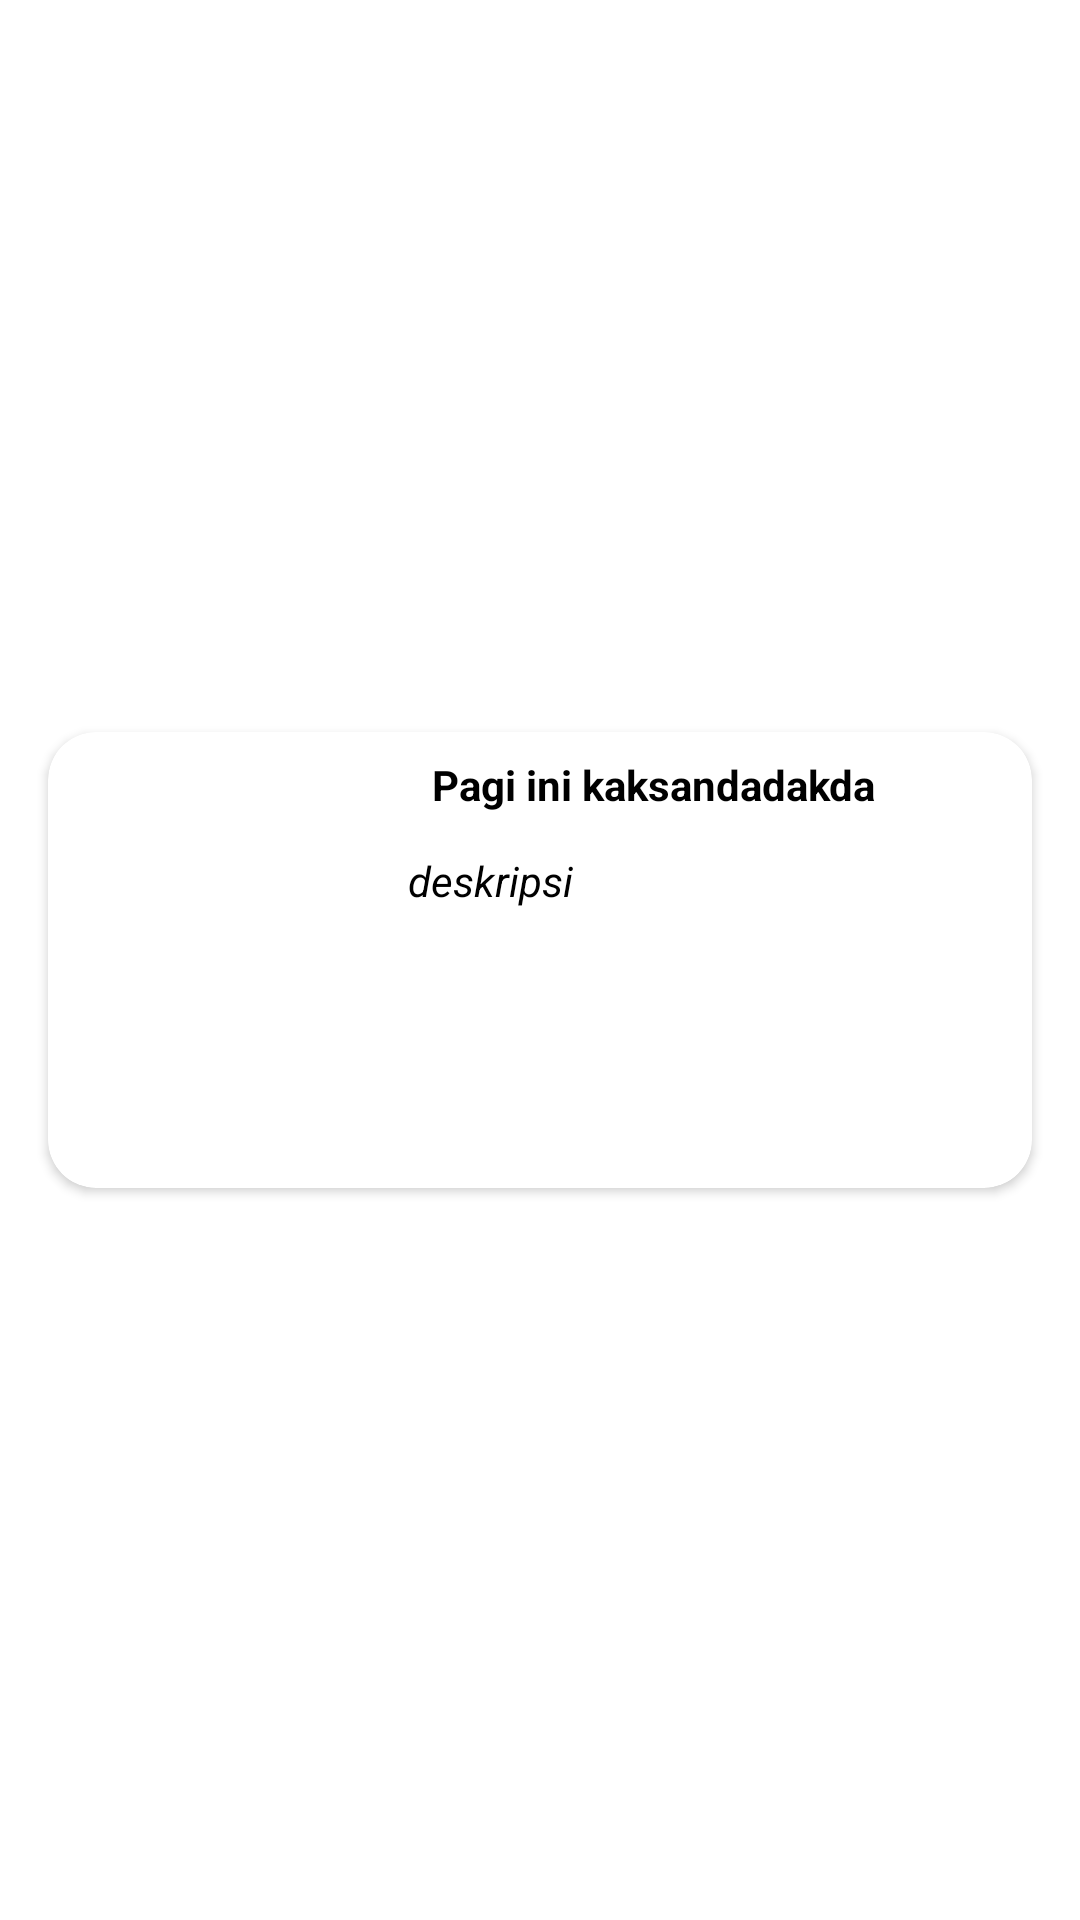

This screen was rendered from an Android layout file. Write that file and the resources it references.
<!-- AndroidManifest.xml: application theme Theme.ApplicationBerita -->
<!-- res/layout/list_news.xml -->
<?xml version="1.0" encoding="utf-8"?>
<androidx.constraintlayout.widget.ConstraintLayout xmlns:android="http://schemas.android.com/apk/res/android"
    xmlns:app="http://schemas.android.com/apk/res-auto"
    android:layout_width="match_parent"
    android:layout_height="wrap_content">


    <androidx.cardview.widget.CardView
        android:layout_width="match_parent"
        android:layout_height="wrap_content"
        android:layout_marginStart="16dp"
        android:layout_marginTop="8dp"
        android:layout_marginEnd="16dp"
        android:layout_marginBottom="8dp"
        app:cardCornerRadius="16dp"
        app:layout_constraintBottom_toBottomOf="parent"
        app:layout_constraintEnd_toEndOf="parent"
        app:layout_constraintStart_toStartOf="parent"
        app:layout_constraintTop_toTopOf="parent">

        <androidx.constraintlayout.widget.ConstraintLayout
            android:id="@+id/constraintLayout"
            android:layout_width="match_parent"
            android:layout_height="match_parent">

            <ImageView
                android:id="@+id/img_news"
                android:layout_width="150dp"
                android:layout_height="120dp"
                android:layout_below="@id/img_news"
                android:layout_marginStart="16dp"
                android:layout_marginTop="16dp"
                android:layout_marginEnd="8dp"
                android:layout_marginBottom="16dp"
                android:src="@drawable/top"
                app:layout_constraintBottom_toBottomOf="parent"
                app:layout_constraintEnd_toEndOf="parent"
                app:layout_constraintHorizontal_bias="0.0"
                app:layout_constraintStart_toStartOf="parent"
                app:layout_constraintTop_toTopOf="parent" />

















            <TextView
                android:id="@+id/author"
                android:layout_width="200dp"
                android:layout_height="20dp"
                android:layout_marginStart="8dp"
                android:layout_marginTop="8dp"
                android:text="Pagi ini kaksandadakda"
                android:textColor="@color/black"

                android:textStyle="bold"
                app:layout_constraintEnd_toEndOf="parent"
                app:layout_constraintHorizontal_bias="1.0"
                app:layout_constraintStart_toStartOf="parent"
                app:layout_constraintTop_toTopOf="parent" />

            <TextView
                android:id="@+id/description"
                android:layout_width="200dp"
                android:layout_height="60dp"
                android:layout_marginEnd="8dp"
                android:text="deskripsi"
                android:textColor="@color/black"
                android:textStyle="italic"
                app:layout_constraintBottom_toBottomOf="parent"
                app:layout_constraintEnd_toEndOf="parent"
                app:layout_constraintHorizontal_bias="1.0"
                app:layout_constraintStart_toEndOf="@+id/img_news"
                app:layout_constraintTop_toBottomOf="@+id/author"
                app:layout_constraintVertical_bias="0.19" />

            <ImageView
                android:id="@+id/img_save"
                android:layout_width="wrap_content"
                android:layout_height="wrap_content"
                android:layout_marginEnd="8dp"
                android:src="@drawable/ic_saved"
                app:layout_constraintBottom_toBottomOf="parent"
                app:layout_constraintEnd_toEndOf="parent"
                app:layout_constraintTop_toBottomOf="@+id/description"
                app:layout_constraintVertical_bias="0.59000003" />


        </androidx.constraintlayout.widget.ConstraintLayout>


    </androidx.cardview.widget.CardView>

</androidx.constraintlayout.widget.ConstraintLayout>
<!-- resources referenced by this layout -->
<resources>
  <style name="Theme.ApplicationBerita" parent="Theme.MaterialComponents.DayNight.DarkActionBar">
          
          <item name="colorPrimary">@color/purple_500</item>
          <item name="colorPrimaryVariant">@color/purple_700</item>
          <item name="colorOnPrimary">@color/white</item>
          
          <item name="colorSecondary">@color/teal_200</item>
          <item name="colorSecondaryVariant">@color/teal_700</item>
          <item name="colorOnSecondary">@color/black</item>
          
          <item name="android:statusBarColor">?attr/colorPrimaryVariant</item>
          
      </style>
  <!-- not gathered from this repository: default colours our renderer supplied (Android Studio template values) -->
  <color name="purple_500">#FF6200EE</color>
  <color name="purple_700">#FF3700B3</color>
  <color name="teal_200">#FF03DAC5</color>
  <color name="teal_700">#FF018786</color>
  <color name="black">#FF000000</color>
  <color name="white">#FFFFFFFF</color>
</resources>
